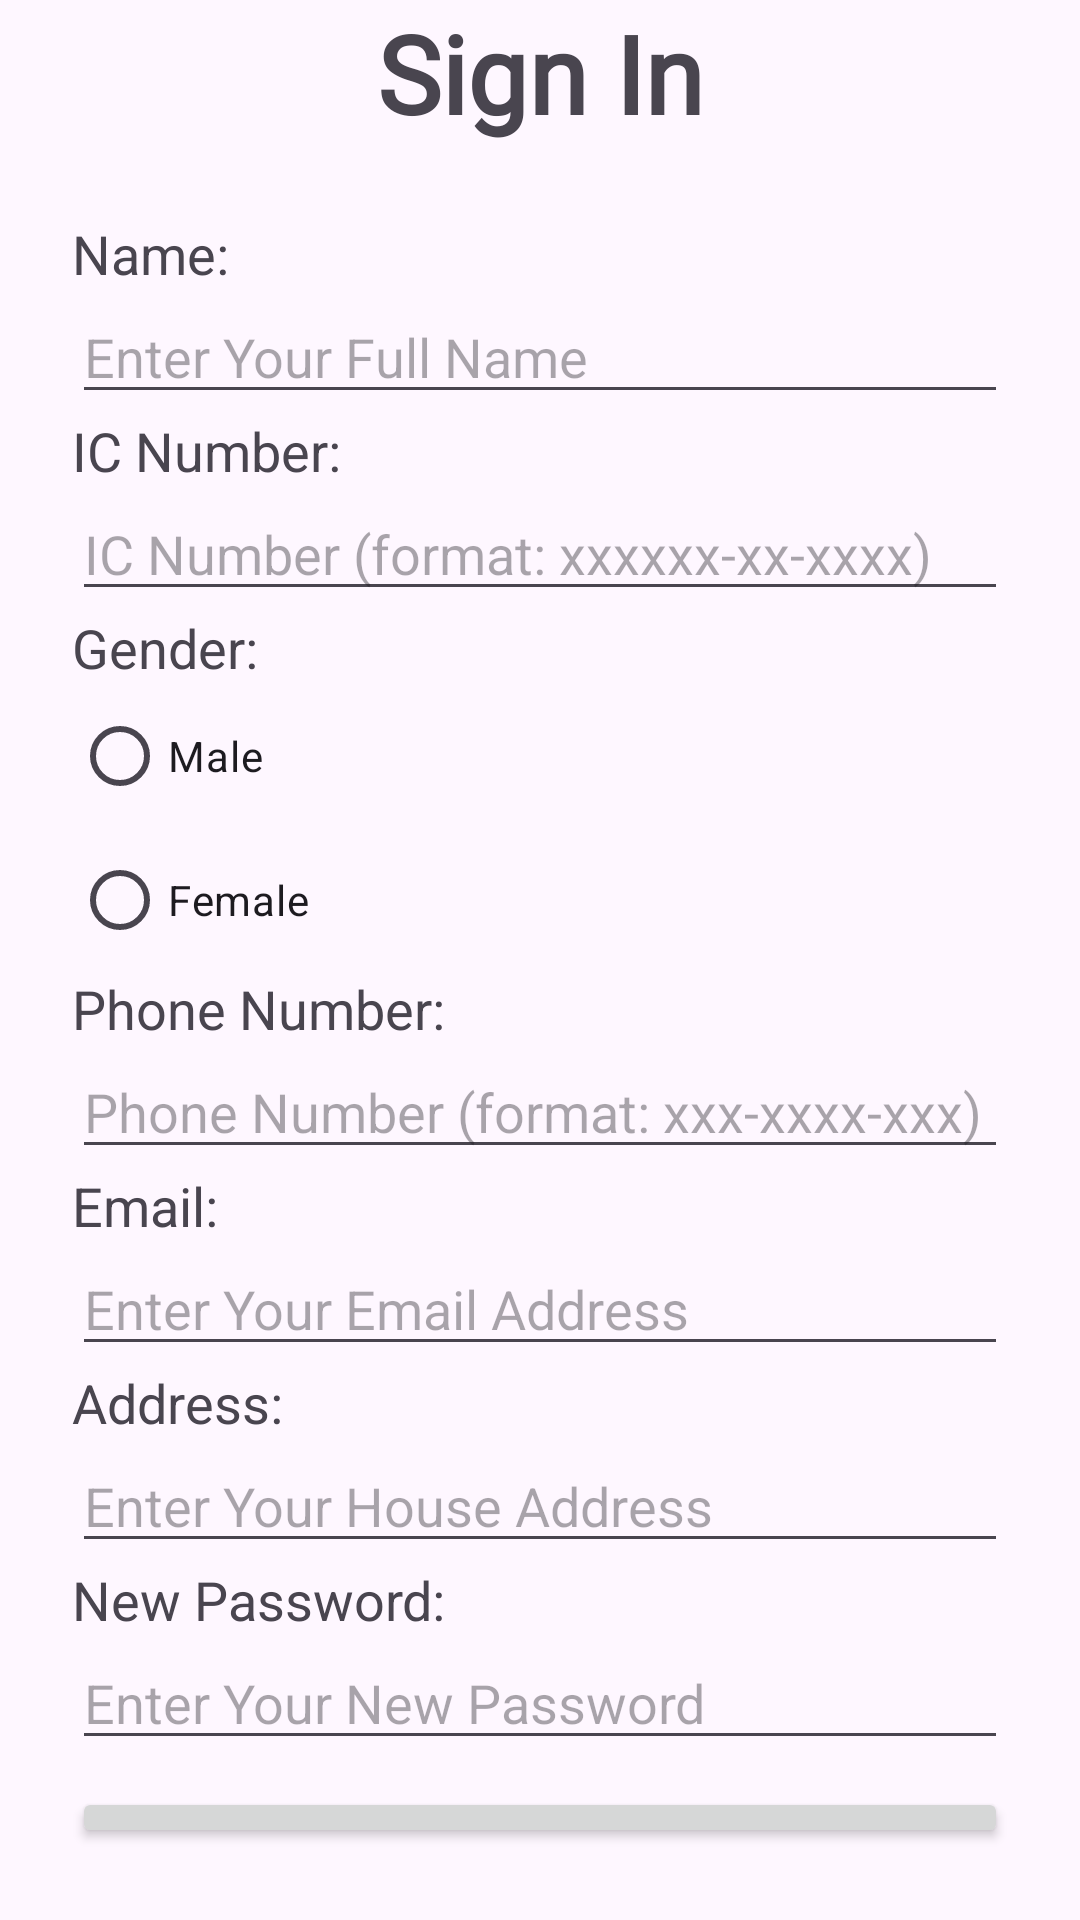

The Android layout XML behind this screen, and the referenced resources:
<!-- AndroidManifest.xml: application theme Theme.Kongsi_Kereta2 -->
<!-- res/layout/activity_register_login.xml -->
<?xml version="1.0" encoding="utf-8"?>
<LinearLayout xmlns:android="http://schemas.android.com/apk/res/android"
    xmlns:app="http://schemas.android.com/apk/res-auto"
    xmlns:tools="http://schemas.android.com/tools"
    android:id="@+id/main"
    android:layout_width="match_parent"
    android:layout_height="match_parent"
    android:layout_marginTop="20sp"
    android:orientation="vertical"
    tools:context=".RegisterLoginActivityActivity">

    <TextView
        android:id="@+id/textView5"
        android:layout_width="match_parent"
        android:layout_height="wrap_content"
        android:fontFamily="@font/angkor"
        android:text="Sign In"
        android:textAlignment="center"
        android:textSize="36sp"
        android:textStyle="bold" />

    <LinearLayout
        android:layout_width="match_parent"
        android:layout_height="match_parent"
        android:layout_margin="24sp"
        android:orientation="vertical">

        <TextView
            android:id="@+id/textView6"
            android:layout_width="match_parent"
            android:layout_height="wrap_content"
            android:text="Name:"
            android:textSize="18sp" />

        <EditText
            android:id="@+id/etName"
            android:layout_width="match_parent"
            android:layout_height="wrap_content"
            android:ems="10"
            android:hint="Enter Your Full Name"
            android:inputType="text" />

        <TextView
            android:id="@+id/textView7"
            android:layout_width="match_parent"
            android:layout_height="wrap_content"
            android:text="IC Number:"
            android:textSize="18sp" />

        <EditText
            android:id="@+id/etICNum"
            android:layout_width="match_parent"
            android:layout_height="wrap_content"
            android:ems="10"
            android:hint="IC Number (format: xxxxxx-xx-xxxx)"
            android:inputType="text" />

        <TextView
            android:id="@+id/textView8"
            android:layout_width="match_parent"
            android:layout_height="wrap_content"
            android:text="Gender:"
            android:textSize="18sp" />

        <LinearLayout
            android:layout_width="match_parent"
            android:layout_height="wrap_content"
            android:orientation="vertical">

            <RadioGroup
                android:id="@+id/rgGenderE"
                android:layout_width="match_parent"
                android:layout_height="match_parent">

                <RadioButton
                    android:id="@+id/rbMaleE"
                    android:layout_width="match_parent"
                    android:layout_height="wrap_content"
                    android:text="Male" />

                <RadioButton
                    android:id="@+id/rbFemaleE"
                    android:layout_width="match_parent"
                    android:layout_height="wrap_content"
                    android:text="Female" />
            </RadioGroup>
        </LinearLayout>

        <TextView
            android:id="@+id/textView9"
            android:layout_width="match_parent"
            android:layout_height="wrap_content"
            android:text="Phone Number:"
            android:textSize="18sp" />

        <EditText
            android:id="@+id/etPhone"
            android:layout_width="match_parent"
            android:layout_height="wrap_content"
            android:ems="10"
            android:hint="Phone Number (format: xxx-xxxx-xxx)"
            android:inputType="phone" />

        <TextView
            android:id="@+id/textView10"
            android:layout_width="match_parent"
            android:layout_height="wrap_content"
            android:text="Email:"
            android:textSize="18sp" />

        <EditText
            android:id="@+id/etEmail"
            android:layout_width="match_parent"
            android:layout_height="wrap_content"
            android:ems="10"
            android:hint="Enter Your Email Address"
            android:inputType="textEmailAddress" />

        <TextView
            android:id="@+id/textView11"
            android:layout_width="match_parent"
            android:layout_height="wrap_content"
            android:text="Address:"
            android:textSize="18sp" />

        <EditText
            android:id="@+id/etAddress"
            android:layout_width="match_parent"
            android:layout_height="wrap_content"
            android:ems="10"
            android:gravity="start|top"
            android:hint="Enter Your House Address"
            android:inputType="textMultiLine" />

        <TextView
            android:id="@+id/textView12"
            android:layout_width="match_parent"
            android:layout_height="wrap_content"
            android:text="New Password:"
            android:textSize="18sp" />

        <EditText
            android:id="@+id/etPassword"
            android:layout_width="match_parent"
            android:layout_height="wrap_content"
            android:ems="10"
            android:hint="Enter Your New Password"
            android:inputType="textPassword" />

        <Button
            android:id="@+id/btnRegister"
            android:layout_width="match_parent"
            android:layout_height="wrap_content"
            android:layout_marginTop="9sp"
            android:text="Register"
            android:textStyle="bold" />

        <LinearLayout
            android:layout_width="match_parent"
            android:layout_height="wrap_content"
            android:layout_marginLeft="60sp"
            android:layout_marginTop="10sp"
            android:orientation="horizontal">

            <TextView
                android:id="@+id/textView16"
                android:layout_width="wrap_content"
                android:layout_height="wrap_content"
                android:text="Do have an account ?" />

            <TextView
                android:id="@+id/tvSignIn"
                android:layout_width="match_parent"
                android:layout_height="wrap_content"
                android:layout_marginLeft="10sp"
                android:text="Sign In"
                android:textColor="#1459E3"
                android:textStyle="bold" />
        </LinearLayout>
    </LinearLayout>

</LinearLayout>
<!-- resources referenced by this layout -->
<resources>
  <style name="Theme.Kongsi_Kereta2" parent="Base.Theme.Kongsi_Kereta2" />
  <style name="Base.Theme.Kongsi_Kereta2" parent="Theme.Material3.DayNight.NoActionBar">
          
          
      </style>
</resources>
